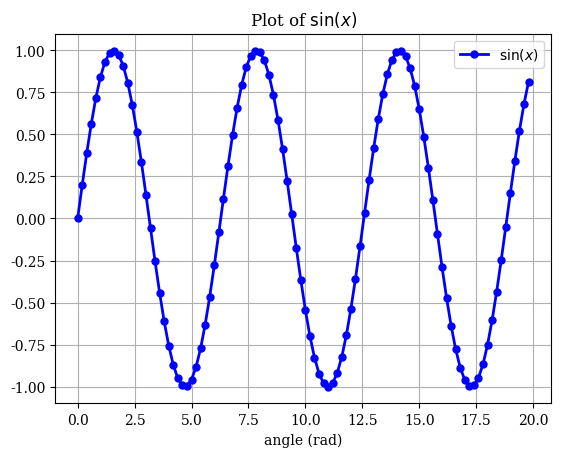

Source code (Python):
#!/usr/bin/env python
import matplotlib
import matplotlib.pyplot as plt
import numpy as np
matplotlib.rcParams["font.family"] = "Serif"
matplotlib.rcParams["font.size"] = 10
matplotlib.rcParams["axes.labelsize"] = 10
matplotlib.rcParams["xtick.labelsize"] = 10
matplotlib.rcParams["ytick.labelsize"] = 10
matplotlib.rcParams["legend.fontsize"] = 10
fig = plt.figure(facecolor="white")
ax = fig.add_subplot(1, 1, 1)
ax.grid()
ax.set_axisbelow(True)
ax.set_xlabel("angle (rad)")
ax.set_title("Plot of $\sin(x)$")
x = np.array([0.0000000000000000E+00,0.2000000000000000E+00,0.4000000000000000E+00,0.6000000000000000E+00,0.8000000000000000E+00,0.1000000000000000E+01,0.1200000000000000E+01,0.1400000000000000E+01,0.1600000000000000E+01,0.1800000000000000E+01,0.2000000000000000E+01,0.2200000000000000E+01,0.2400000000000000E+01,0.2600000000000000E+01,0.2800000000000000E+01,0.3000000000000000E+01,0.3200000000000000E+01,0.3400000000000000E+01,0.3600000000000000E+01,0.3800000000000000E+01,0.4000000000000000E+01,0.4200000000000000E+01,0.4400000000000000E+01,0.4600000000000000E+01,0.4800000000000000E+01,0.5000000000000000E+01,0.5200000000000000E+01,0.5400000000000000E+01,0.5600000000000000E+01,0.5800000000000000E+01,0.6000000000000000E+01,0.6200000000000000E+01,0.6400000000000000E+01,0.6600000000000000E+01,0.6800000000000000E+01,0.7000000000000000E+01,0.7200000000000000E+01,0.7400000000000000E+01,0.7600000000000000E+01,0.7800000000000000E+01,0.8000000000000000E+01,0.8199999999999999E+01,0.8400000000000000E+01,0.8600000000000000E+01,0.8800000000000001E+01,0.9000000000000000E+01,0.9199999999999999E+01,0.9400000000000000E+01,0.9600000000000000E+01,0.9800000000000001E+01,0.1000000000000000E+02,0.1020000000000000E+02,0.1040000000000000E+02,0.1060000000000000E+02,0.1080000000000000E+02,0.1100000000000000E+02,0.1120000000000000E+02,0.1140000000000000E+02,0.1160000000000000E+02,0.1180000000000000E+02,0.1200000000000000E+02,0.1220000000000000E+02,0.1240000000000000E+02,0.1260000000000000E+02,0.1280000000000000E+02,0.1300000000000000E+02,0.1320000000000000E+02,0.1340000000000000E+02,0.1360000000000000E+02,0.1380000000000000E+02,0.1400000000000000E+02,0.1420000000000000E+02,0.1440000000000000E+02,0.1460000000000000E+02,0.1480000000000000E+02,0.1500000000000000E+02,0.1520000000000000E+02,0.1540000000000000E+02,0.1560000000000000E+02,0.1580000000000000E+02,0.1600000000000000E+02,0.1620000000000000E+02,0.1640000000000000E+02,0.1660000000000000E+02,0.1680000000000000E+02,0.1700000000000000E+02,0.1720000000000000E+02,0.1740000000000000E+02,0.1760000000000000E+02,0.1780000000000000E+02,0.1800000000000000E+02,0.1820000000000000E+02,0.1840000000000000E+02,0.1860000000000000E+02,0.1880000000000000E+02,0.1900000000000000E+02,0.1920000000000000E+02,0.1940000000000000E+02,0.1960000000000000E+02,0.1980000000000000E+02])
y = np.array([0.0000000000000000E+00,0.1986693307950612E+00,0.3894183423086505E+00,0.5646424733950354E+00,0.7173560908995228E+00,0.8414709848078965E+00,0.9320390859672263E+00,0.9854497299884601E+00,0.9995736030415051E+00,0.9738476308781951E+00,0.9092974268256817E+00,0.8084964038195901E+00,0.6754631805511510E+00,0.5155013718214642E+00,0.3349881501559051E+00,0.1411200080598672E+00,-0.5837414342758009E-01,-0.2555411020268312E+00,-0.4425204432948525E+00,-0.6118578909427189E+00,-0.7568024953079282E+00,-0.8715757724135882E+00,-0.9516020738895160E+00,-0.9936910036334644E+00,-0.9961646088358407E+00,-0.9589242746631385E+00,-0.8834546557201531E+00,-0.7727644875559871E+00,-0.6312666378723216E+00,-0.4646021794137574E+00,-0.2794154981989259E+00,-0.8308940281749640E-01,0.1165492048504936E+00,0.3115413635133779E+00,0.4941133511386082E+00,0.6569865987187891E+00,0.7936678638491531E+00,0.8987080958116269E+00,0.9679196720314863E+00,0.9985433453746050E+00,0.9893582466233818E+00,0.9407305566797731E+00,0.8545989080882804E+00,0.7343970978741133E+00,0.5849171928917617E+00,0.4121184852417566E+00,0.2228899141002476E+00,0.2477542545335776E-01,-0.1743267812229796E+00,-0.3664791292519284E+00,-0.5440211108893698E+00,-0.6998746875935423E+00,-0.8278264690856537E+00,-0.9227754216128066E+00,-0.9809362300664916E+00,-0.9999902065507035E+00,-0.9791777291513174E+00,-0.9193285256646757E+00,-0.8228285949687089E+00,-0.6935250847771224E+00,-0.5365729180004349E+00,-0.3582292822368287E+00,-0.1656041754483094E+00,0.3362304722113670E-01,0.2315098251015389E+00,0.4201670368266409E+00,0.5920735147072230E+00,0.7403758899524486E+00,0.8591618148564958E+00,0.9436956694441048E+00,0.9906073556948704E+00,0.9980266527163617E+00,0.9656577765492774E+00,0.8947911721405042E+00,0.7882520673753163E+00,0.6502878401571168E+00,0.4863986888537997E+00,0.3031183567457023E+00,0.1077536522994441E+00,-0.9190685022768164E-01,-0.2879033166650653E+00,-0.4724219863984662E+00,-0.6381066823479474E+00,-0.7783520785342984E+00,-0.8875670335815046E+00,-0.9613974918795568E+00,-0.9969000660415961E+00,-0.9926593804706332E+00,-0.9488444979181240E+00,-0.8672021794855813E+00,-0.7509872467716761E+00,-0.6048328224062841E+00,-0.4345656220718968E+00,-0.2469736617366209E+00,-0.4953564087836742E-01,0.1498772096629523E+00,0.3433149288198954E+00,0.5230657651576964E+00,0.6819636200681356E+00,0.8136737375071054E+00])
ax.plot(x,y,"b-o",linewidth=2,markersize=5,label="$\sin(x)$")
ax.legend(loc="best")
plt.savefig("sinx.png")
